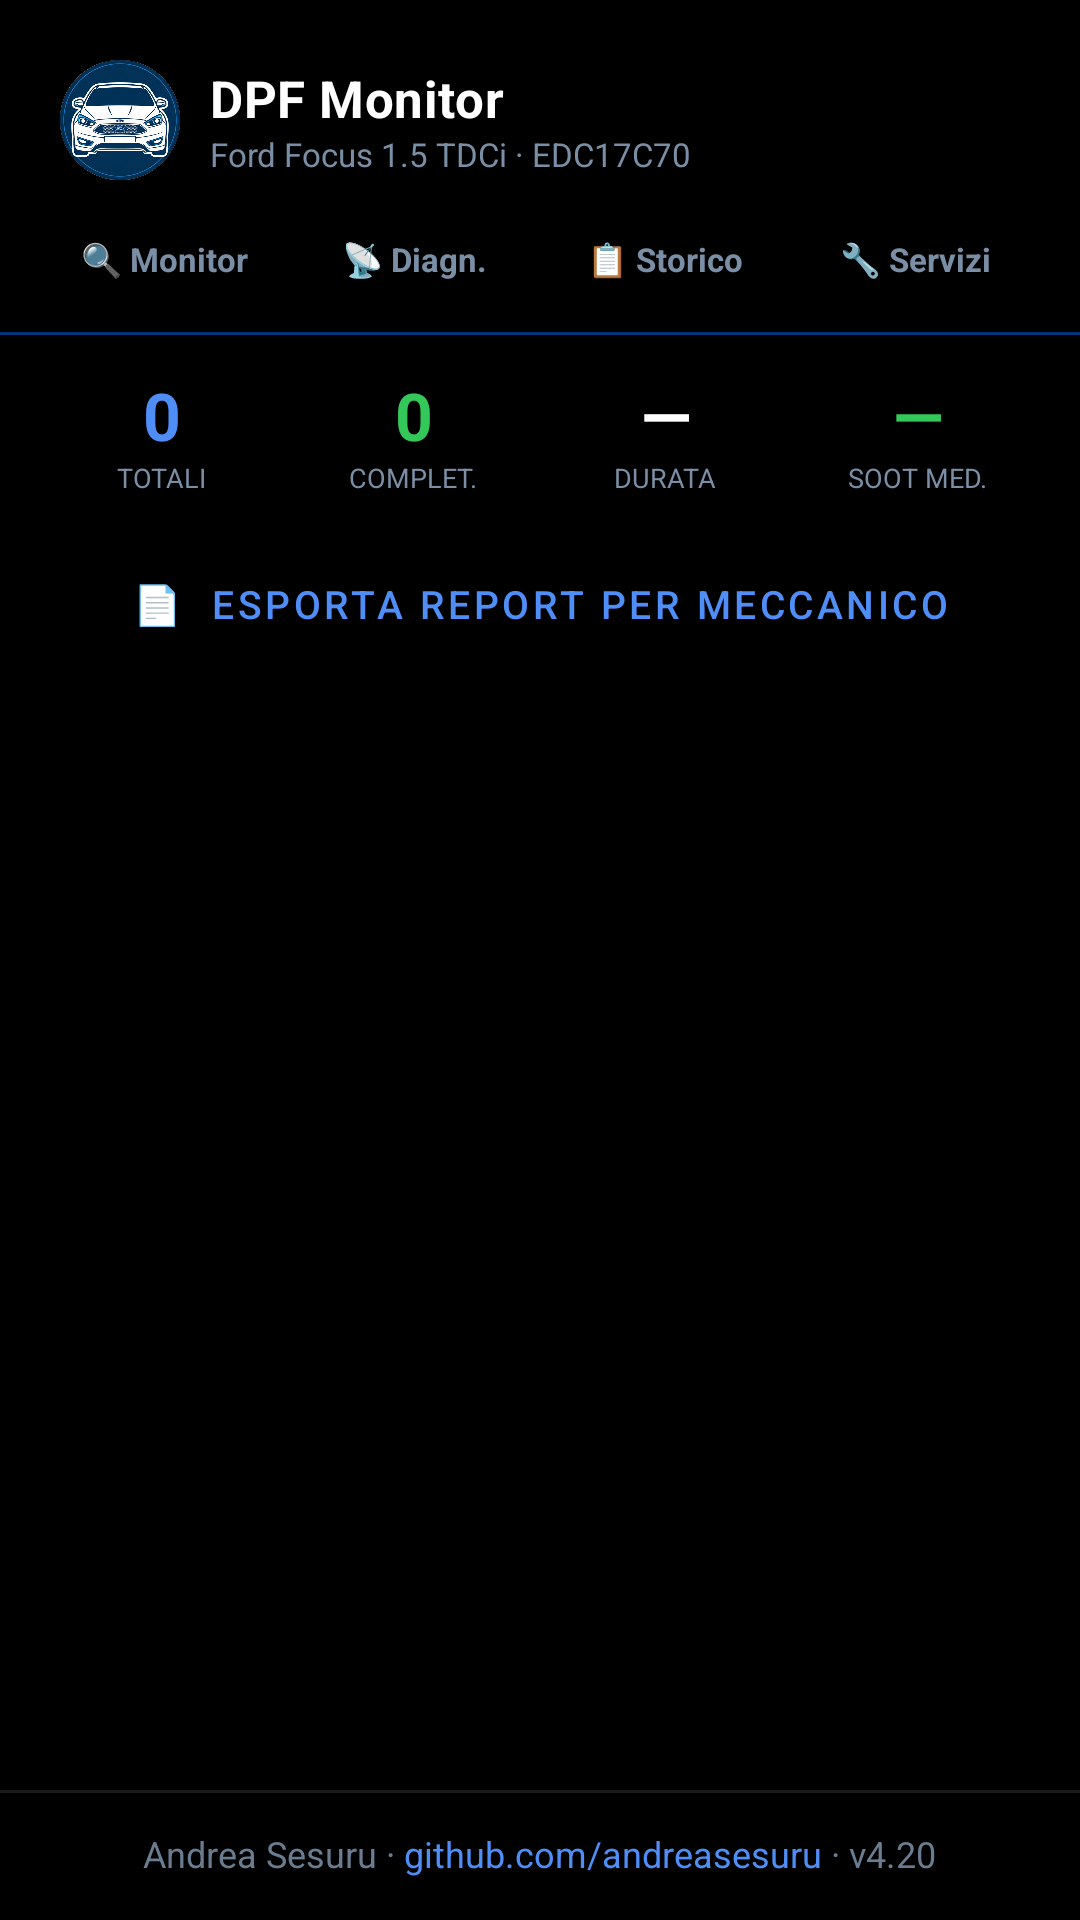

This screen was rendered from an Android layout file. Write that file and the resources it references.
<!-- AndroidManifest.xml: application theme Theme.FordFocusDPFScan -->
<!-- res/layout/activity_history.xml -->
<?xml version="1.0" encoding="utf-8"?>
<LinearLayout xmlns:android="http://schemas.android.com/apk/res/android"
    android:layout_width="match_parent"
    android:layout_height="match_parent"
    android:orientation="vertical"
    android:background="@color/background">

    
    <include layout="@layout/layout_tab_bar"
        android:layout_width="match_parent"
        android:layout_height="wrap_content"/>

    
    <LinearLayout
        android:id="@+id/contentBody"
        android:layout_width="match_parent"
        android:layout_height="0dp"
        android:layout_weight="1"
        android:orientation="vertical">

    
    <TextView
        android:id="@+id/tvMockBanner"
        android:layout_width="match_parent"
        android:layout_height="wrap_content"
        android:text="👁  DATI DI ESEMPIO — nessuna rigenerazione reale ancora registrata"
        android:textColor="#000000"
        android:textSize="11sp"
        android:textStyle="bold"
        android:gravity="center"
        android:paddingVertical="8dp"
        android:paddingHorizontal="16dp"
        android:background="#FFFF9F0A"
        android:visibility="gone"/>

    
    <LinearLayout
        android:id="@+id/layoutStats"
        android:layout_width="match_parent"
        android:layout_height="wrap_content"
        android:orientation="horizontal"
        android:padding="12dp"
        android:gravity="center_vertical">

        <LinearLayout android:layout_width="0dp" android:layout_height="wrap_content"
            android:layout_weight="1" android:orientation="vertical" android:gravity="center">
            <TextView android:id="@+id/tvTotalRegens"
                android:layout_width="wrap_content" android:layout_height="wrap_content"
                android:text="0" android:textSize="22sp" android:textStyle="bold"
                android:textColor="#4F8EF7"/>
            <TextView android:layout_width="wrap_content" android:layout_height="wrap_content"
                android:text="TOTALI" android:textSize="9sp" android:textColor="@color/text_secondary"/>
        </LinearLayout>

        <LinearLayout android:layout_width="0dp" android:layout_height="wrap_content"
            android:layout_weight="1" android:orientation="vertical" android:gravity="center">
            <TextView android:id="@+id/tvCompleted"
                android:layout_width="wrap_content" android:layout_height="wrap_content"
                android:text="0" android:textSize="22sp" android:textStyle="bold"
                android:textColor="#34C759"/>
            <TextView android:layout_width="wrap_content" android:layout_height="wrap_content"
                android:text="COMPLET." android:textSize="9sp" android:textColor="@color/text_secondary"/>
        </LinearLayout>

        <LinearLayout android:layout_width="0dp" android:layout_height="wrap_content"
            android:layout_weight="1" android:orientation="vertical" android:gravity="center">
            <TextView android:id="@+id/tvAvgDuration"
                android:layout_width="wrap_content" android:layout_height="wrap_content"
                android:text="—" android:textSize="22sp" android:textStyle="bold"
                android:textColor="@color/text_primary"/>
            <TextView android:layout_width="wrap_content" android:layout_height="wrap_content"
                android:text="DURATA" android:textSize="9sp" android:textColor="@color/text_secondary"/>
        </LinearLayout>

        <LinearLayout android:layout_width="0dp" android:layout_height="wrap_content"
            android:layout_weight="1" android:orientation="vertical" android:gravity="center">
            <TextView android:id="@+id/tvAvgSootReduction"
                android:layout_width="wrap_content" android:layout_height="wrap_content"
                android:text="—" android:textSize="22sp" android:textStyle="bold"
                android:textColor="#34C759"/>
            <TextView android:layout_width="wrap_content" android:layout_height="wrap_content"
                android:text="SOOT MED." android:textSize="9sp" android:textColor="@color/text_secondary"/>
        </LinearLayout>

    </LinearLayout>

    
    <TextView
        android:id="@+id/tvRegenInterval"
        android:layout_width="match_parent"
        android:layout_height="wrap_content"
        android:textColor="@color/text_secondary"
        android:textSize="12sp"
        android:gravity="center"
        android:paddingHorizontal="16dp"
        android:paddingBottom="8dp"
        android:visibility="gone"/>

    
    <Button
        android:id="@+id/btnExport"
        android:layout_width="match_parent"
        android:layout_height="wrap_content"
        android:layout_marginHorizontal="16dp"
        android:layout_marginBottom="8dp"
        android:text="📄  Esporta report per meccanico"
        android:textSize="13sp"
        android:textColor="#4F8EF7"
        android:backgroundTint="@android:color/transparent"
        style="@style/Widget.MaterialComponents.Button.OutlinedButton"/>

    
    <androidx.cardview.widget.CardView
        android:id="@+id/cardSootChart"
        android:layout_width="match_parent"
        android:layout_height="wrap_content"
        android:layout_marginHorizontal="16dp"
        android:layout_marginBottom="8dp"
        android:visibility="gone"
        app:cardBackgroundColor="@color/card_background"
        app:cardCornerRadius="14dp"
        app:cardElevation="0dp"
        xmlns:app="http://schemas.android.com/apk/res-auto">

        <LinearLayout
            android:layout_width="match_parent"
            android:layout_height="wrap_content"
            android:orientation="vertical"
            android:padding="12dp">

            <TextView
                android:layout_width="match_parent"
                android:layout_height="wrap_content"
                android:text="SOOT PRIMA / DOPO REGEN"
                android:textColor="@color/text_secondary"
                android:textSize="10sp"
                android:textStyle="bold"
                android:letterSpacing="0.12"
                android:layout_marginBottom="8dp"/>

            <com.github.mikephil.charting.charts.BarChart
                android:id="@+id/chartSootHistory"
                android:layout_width="match_parent"
                android:layout_height="160dp"/>

            
            <LinearLayout
                android:layout_width="match_parent"
                android:layout_height="wrap_content"
                android:orientation="horizontal"
                android:gravity="center"
                android:layout_marginTop="6dp">

                <View
                    android:layout_width="14dp"
                    android:layout_height="14dp"
                    android:background="#FF3B30"
                    android:layout_marginEnd="4dp"/>
                <TextView
                    android:layout_width="wrap_content"
                    android:layout_height="wrap_content"
                    android:text="Prima"
                    android:textColor="@color/text_secondary"
                    android:textSize="10sp"
                    android:layout_marginEnd="16dp"/>

                <View
                    android:layout_width="14dp"
                    android:layout_height="14dp"
                    android:background="#00C853"
                    android:layout_marginEnd="4dp"/>
                <TextView
                    android:layout_width="wrap_content"
                    android:layout_height="wrap_content"
                    android:text="Dopo"
                    android:textColor="@color/text_secondary"
                    android:textSize="10sp"/>

            </LinearLayout>
        </LinearLayout>
    </androidx.cardview.widget.CardView>

    
    <LinearLayout
        android:id="@+id/viewEmptyState"
        android:layout_width="match_parent"
        android:layout_height="0dp"
        android:layout_weight="1"
        android:orientation="vertical"
        android:gravity="center"
        android:padding="32dp"
        android:visibility="gone">

        <TextView android:layout_width="wrap_content" android:layout_height="wrap_content"
            android:text="📋" android:textSize="48sp" android:layout_marginBottom="12dp"/>
        <TextView android:layout_width="wrap_content" android:layout_height="wrap_content"
            android:text="Nessuna rigenerazione registrata"
            android:textColor="@color/text_primary" android:textSize="16sp"
            android:textStyle="bold" android:gravity="center" android:layout_marginBottom="8dp"/>
        <TextView android:layout_width="wrap_content" android:layout_height="wrap_content"
            android:text="Lo storico si popola automaticamente quando l'app rileva una rigenerazione attiva del DPF."
            android:textColor="@color/text_secondary" android:textSize="13sp"
            android:gravity="center" android:lineSpacingMultiplier="1.4"/>
    </LinearLayout>

    
    <androidx.recyclerview.widget.RecyclerView
        android:id="@+id/rvSessions"
        android:layout_width="match_parent"
        android:layout_height="0dp"
        android:layout_weight="1"
        android:clipToPadding="false"
        android:paddingBottom="16dp"/>

    </LinearLayout>

    
    <include layout="@layout/layout_footer"
        android:layout_width="match_parent"
        android:layout_height="wrap_content"/>

</LinearLayout>
<!-- res/layout/layout_tab_bar.xml (included above) -->
<?xml version="1.0" encoding="utf-8"?>
<LinearLayout xmlns:android="http://schemas.android.com/apk/res/android"
    xmlns:app="http://schemas.android.com/apk/res-auto"
    android:layout_width="match_parent"
    android:layout_height="wrap_content"
    android:orientation="vertical"
    android:background="@color/background">

    
    <LinearLayout
        android:layout_width="match_parent"
        android:layout_height="wrap_content"
        android:orientation="horizontal"
        android:gravity="center_vertical"
        android:paddingHorizontal="20dp"
        android:paddingTop="20dp"
        android:paddingBottom="10dp">

        <com.google.android.material.imageview.ShapeableImageView
            android:layout_width="40dp"
            android:layout_height="40dp"
            android:src="@drawable/ic_ford_focus"
            android:scaleType="centerCrop"
            app:shapeAppearanceOverlay="@style/ShapeCircle"
            android:contentDescription="DPF Monitor icon"/>

        <LinearLayout
            android:layout_width="0dp"
            android:layout_height="wrap_content"
            android:layout_weight="1"
            android:orientation="vertical"
            android:layout_marginStart="10dp">
            <TextView
                android:layout_width="wrap_content"
                android:layout_height="wrap_content"
                android:text="DPF Monitor"
                android:textColor="@color/text_primary"
                android:textSize="17sp"
                android:textStyle="bold"
                android:letterSpacing="0.01"/>
            <TextView
                android:layout_width="wrap_content"
                android:layout_height="wrap_content"
                android:text="Ford Focus 1.5 TDCi · EDC17C70"
                android:textColor="@color/text_secondary"
                android:textSize="11sp"/>
        </LinearLayout>

        
    </LinearLayout>

    
    <LinearLayout
        android:layout_width="match_parent"
        android:layout_height="wrap_content"
        android:orientation="horizontal"
        android:paddingHorizontal="16dp"
        android:paddingBottom="8dp"
        android:gravity="center_vertical">

        <TextView
            android:id="@+id/tabMonitor"
            android:layout_width="0dp"
            android:layout_height="wrap_content"
            android:layout_weight="1"
            android:text="🔍 Monitor"
            android:gravity="center"
            android:textSize="11sp"
            android:textStyle="bold"
            android:paddingVertical="9dp"
            android:layout_marginEnd="3dp"
            android:background="@drawable/bg_tab_inactive"
            android:textColor="@color/text_secondary"/>

        <TextView
            android:id="@+id/tabDiagnostica"
            android:layout_width="0dp"
            android:layout_height="wrap_content"
            android:layout_weight="1"
            android:text="📡 Diagn."
            android:gravity="center"
            android:textSize="11sp"
            android:textStyle="bold"
            android:paddingVertical="9dp"
            android:layout_marginHorizontal="3dp"
            android:background="@drawable/bg_tab_inactive"
            android:textColor="@color/text_secondary"/>

        <TextView
            android:id="@+id/tabStorico"
            android:layout_width="0dp"
            android:layout_height="wrap_content"
            android:layout_weight="1"
            android:text="📋 Storico"
            android:gravity="center"
            android:textSize="11sp"
            android:textStyle="bold"
            android:paddingVertical="9dp"
            android:layout_marginHorizontal="3dp"
            android:background="@drawable/bg_tab_inactive"
            android:textColor="@color/text_secondary"/>

        <TextView
            android:id="@+id/tabManutenzione"
            android:layout_width="0dp"
            android:layout_height="wrap_content"
            android:layout_weight="1"
            android:text="🔧 Servizi"
            android:gravity="center"
            android:textSize="11sp"
            android:textStyle="bold"
            android:paddingVertical="9dp"
            android:layout_marginStart="3dp"
            android:background="@drawable/bg_tab_inactive"
            android:textColor="@color/text_secondary"/>

    </LinearLayout>

    
    <View android:layout_width="match_parent" android:layout_height="1dp"
        android:background="@color/card_border"/>

</LinearLayout>
<!-- res/layout/layout_footer.xml (included above) -->
<?xml version="1.0" encoding="utf-8"?>
<LinearLayout xmlns:android="http://schemas.android.com/apk/res/android"
    android:layout_width="match_parent"
    android:layout_height="wrap_content"
    android:orientation="vertical"
    android:gravity="center"
    android:paddingVertical="10dp"
    android:background="#000000">

    
    <View
        android:layout_width="match_parent"
        android:layout_height="1dp"
        android:background="#1A1A1A"
        android:layout_marginBottom="8dp"/>

    <LinearLayout
        android:layout_width="wrap_content"
        android:layout_height="wrap_content"
        android:orientation="horizontal"
        android:gravity="center_vertical">

        <TextView
            android:layout_width="wrap_content"
            android:layout_height="wrap_content"
            android:text="Andrea Sesuru"
            android:textColor="#6A7D90"
            android:textSize="12sp"/>

        <TextView
            android:layout_width="wrap_content"
            android:layout_height="wrap_content"
            android:text=" · "
            android:textColor="#6A7D90"
            android:textSize="12sp"/>

        <TextView
            android:id="@+id/tvFooterGithub"
            android:layout_width="wrap_content"
            android:layout_height="wrap_content"
            android:text="github.com/andreasesuru"
            android:textColor="#4F8EF7"
            android:textSize="12sp"
            android:paddingVertical="4dp"/>

        <TextView
            android:layout_width="wrap_content"
            android:layout_height="wrap_content"
            android:text=" · "
            android:textColor="#6A7D90"
            android:textSize="12sp"/>

        <TextView
            android:id="@+id/tvFooterVersion"
            android:layout_width="wrap_content"
            android:layout_height="wrap_content"
            android:text="v4.20"
            android:textColor="#6A7D90"
            android:textSize="12sp"/>

    </LinearLayout>
</LinearLayout>
<!-- resources referenced by this layout -->
<resources>
  <color name="background">#000000</color>
  <color name="card_background">#0F0F0F</color>
  <color name="card_border">#003478</color>
  <color name="text_primary">#FFFFFF</color>
  <color name="text_secondary">#7A8FA6</color>
  <!-- drawable ic_ford_focus: png bitmap (drawable, 326833 bytes) -->
  <style name="ShapeCircle">
          <item name="cornerFamily">rounded</item>
          <item name="cornerSize">50%</item>
      </style>
  <style name="Theme.FordFocusDPFScan" parent="Theme.MaterialComponents.NoActionBar">
          
          <item name="colorPrimary">@color/dpf_blue_light</item>
          <item name="colorPrimaryVariant">@color/dpf_blue_mid</item>
          <item name="colorOnPrimary">@color/text_primary</item>
          <item name="colorSecondary">@color/dpf_orange</item>
          <item name="colorOnSecondary">@color/text_primary</item>
  
          
          <item name="colorSurface">@color/card_background</item>
          <item name="colorOnSurface">@color/text_primary</item>
          <item name="android:colorBackground">@color/background</item>
          <item name="colorOnBackground">@color/text_primary</item>
  
          
          <item name="android:statusBarColor">@color/background</item>
          <item name="android:navigationBarColor">@color/background</item>
          <item name="android:windowLightStatusBar">false</item>
  
          
          <item name="android:windowOptOutEdgeToEdgeEnforcement">true</item>
      </style>
  <color name="dpf_blue_light">#0066CC</color>
  <color name="dpf_blue_mid">#004A9F</color>
  <color name="dpf_orange">#FF6B00</color>
</resources>
